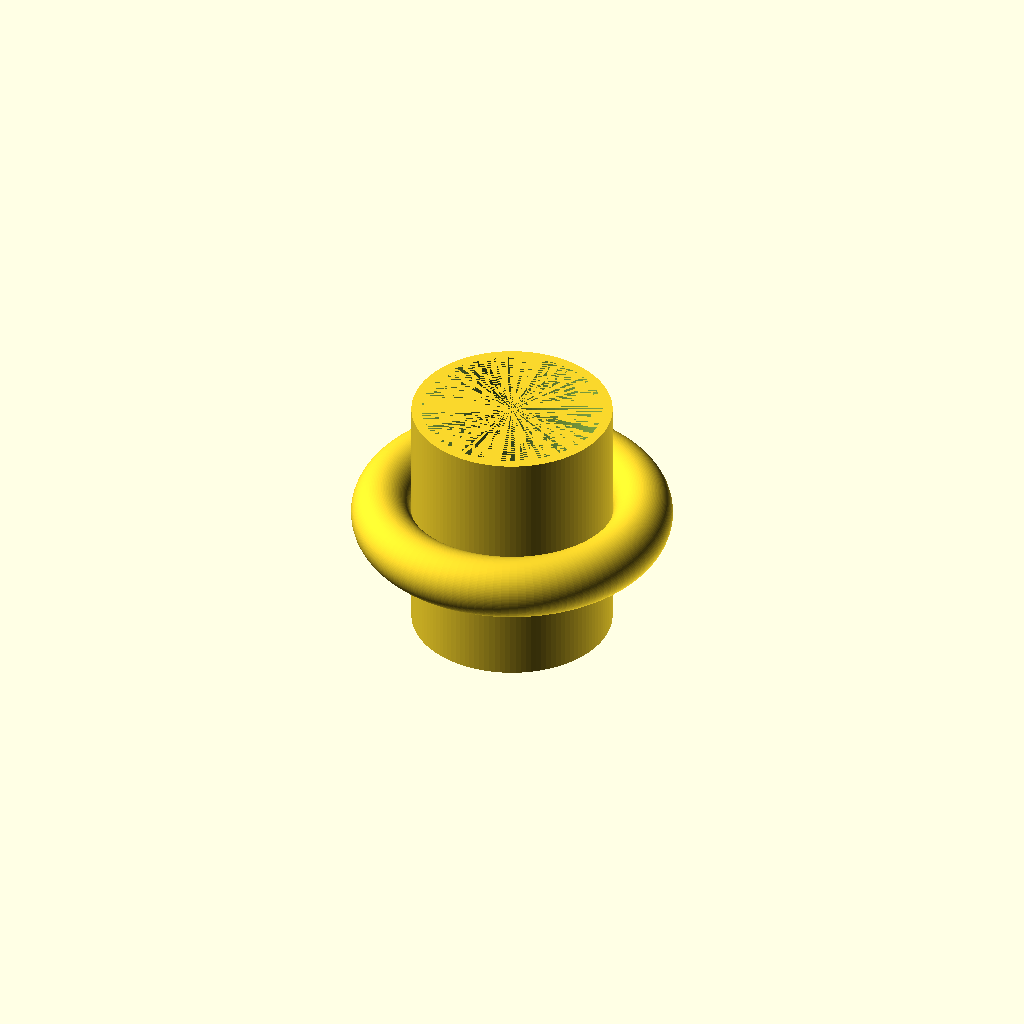
Cell 1: the model at its default parameters.
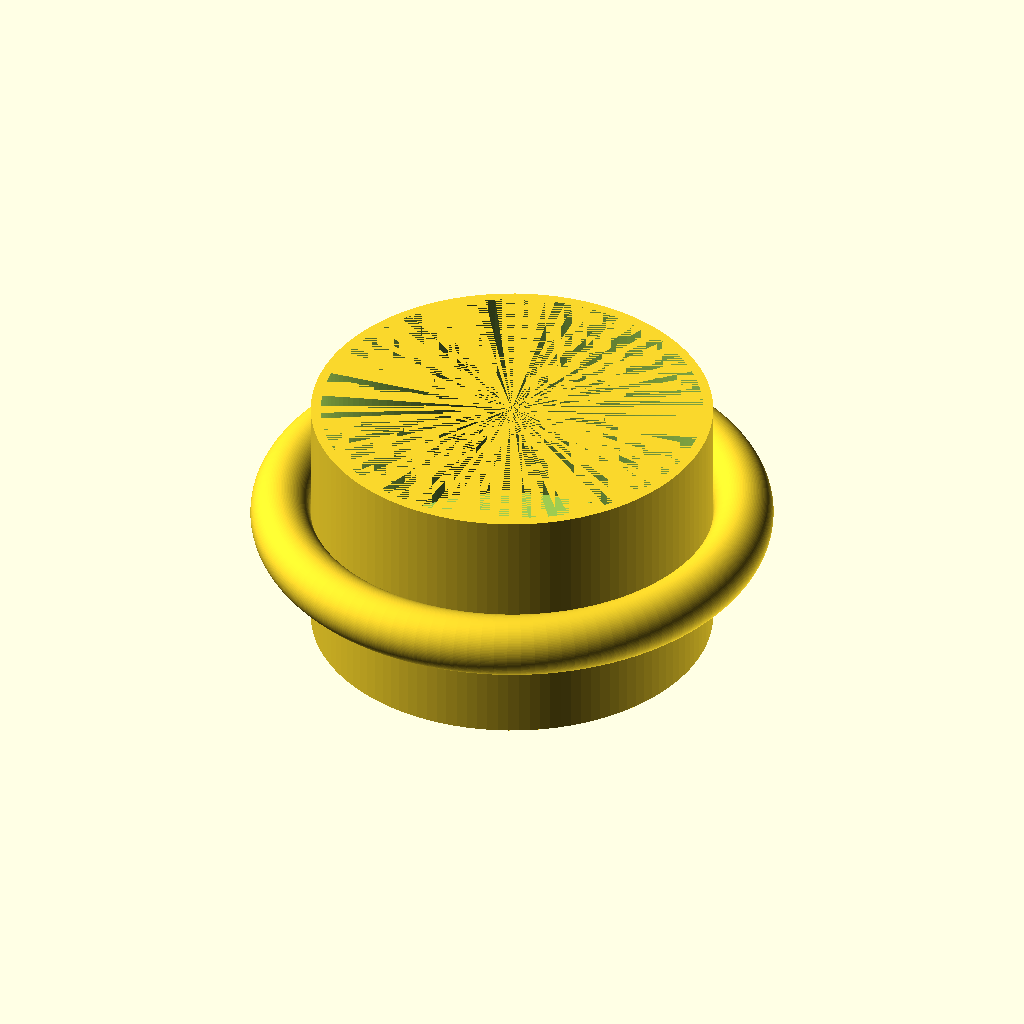
Cell 2: outer_dia = 160 (everything else at default).
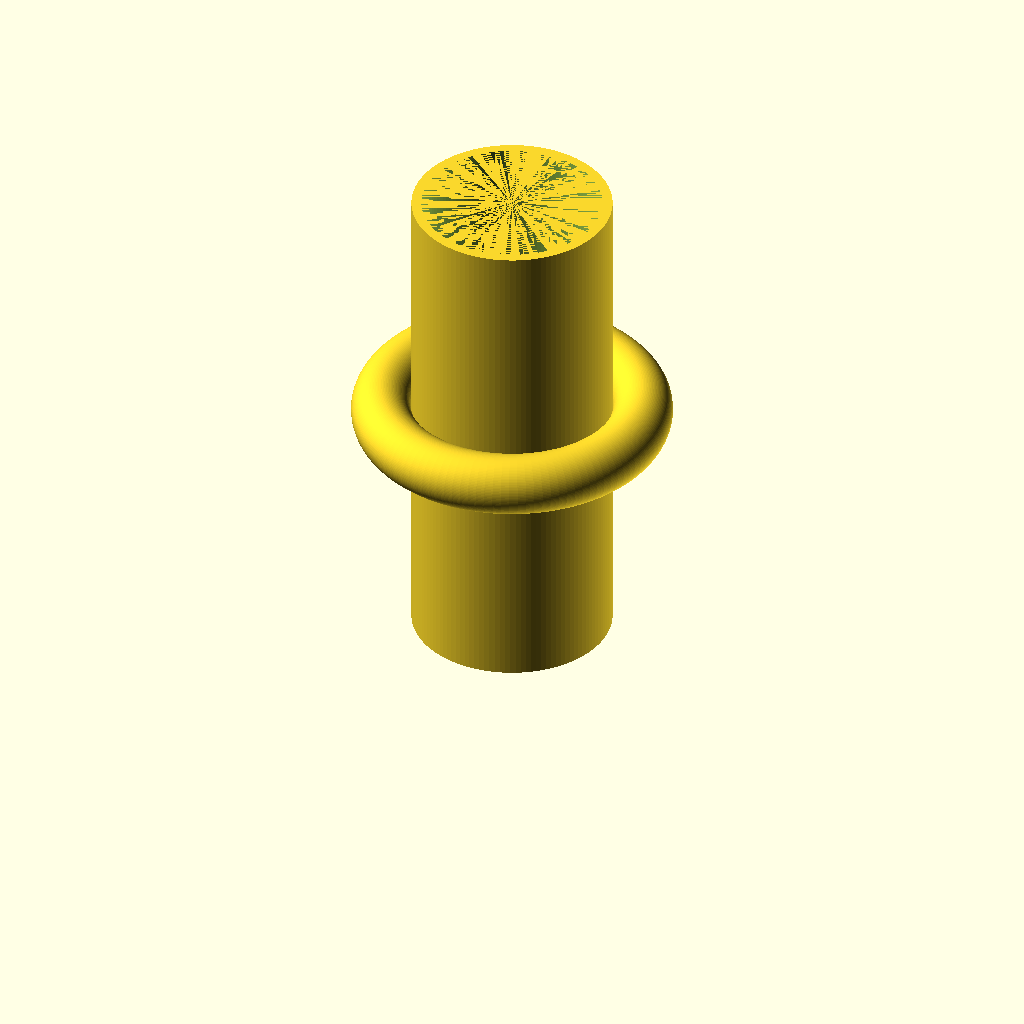
Cell 3 — height set to 200, the other parameters unchanged.
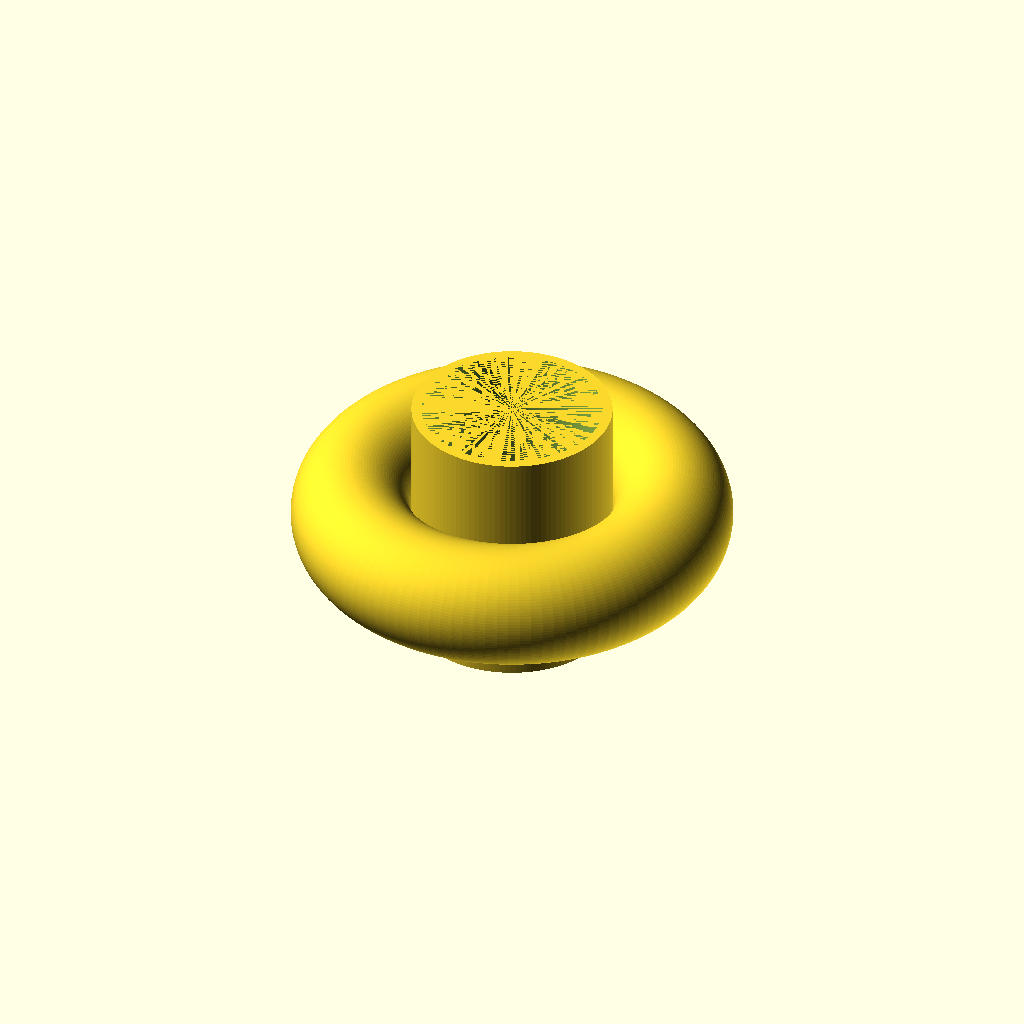
Cell 4: the same model with handle_cross_r = 24.
One fixed orthographic camera (rotation 55°, 0°, 25°; colour scheme Cornfield) for every cell.
The OpenSCAD source (results/tier-1-mug/bare-low_gpt-5-mini-2ab22e45051f-2026-04-27T21-46-57-964Z/final.scad):
// OpenSCAD: マグカップ（外径80mm, 高さ100mm, 肉厚4mm, 底厚6mm, リング状取手）
// 単位: mm

$fn = 120; // 表示を滑らかにする

// パラメータ
outer_dia = 80;
outer_r = outer_dia / 2;
height = 100;

wall_thickness = 4;
inner_r = outer_r - wall_thickness;

base_thickness = 6;
inner_height = height - base_thickness; // 内部の高さ（底を除く）

handle_cross_r = 12;              // 取手の断面半径（リングの太さ）
handle_center_offset = outer_r + handle_cross_r; // 取手の中心線が外径方向に飛び出す距離
handle_center_z = height / 2;     // 取手の中心高さ（カップの中心高さ）

// 本体（外側）
module mug_outer() {
    translate([0,0,0])
        cylinder(r=outer_r, h=height, center=false);
}

// 本体（内側：くり抜き用）
module mug_inner() {
    // 内側は底部の厚みを残してくり抜く（高さは内側の空間高さ）
    translate([0,0,base_thickness])
        cylinder(r=inner_r, h=inner_height, center=false);
}

// リング状取手（トーラスをrotate_extrudeで作る）
// 2D平面上で中心を (handle_center_offset, handle_center_z) にした円を回転させる
module handle_ring() {
    // rotate_extrude は 2D の y 座標を z に変換するので、
    // circle を (x=handle_center_offset, y=handle_center_z) に移動して回転させる
    translate([0,0,0])
        rotate_extrude(convexity=10)
            translate([handle_center_offset, handle_center_z])
                circle(r=handle_cross_r);
}

// 組み立て
difference() {
    union() {
        mug_outer();
        handle_ring();
    }
    // 内部をくり抜く（飲み物を入れられる形にする）
    mug_inner();
}
Customizer parameters (derived from the source; name, type, default, range or options):
outer_dia: number, default 80
height: number, default 100
wall_thickness: number, default 4
base_thickness: number, default 6
handle_cross_r: number, default 12
